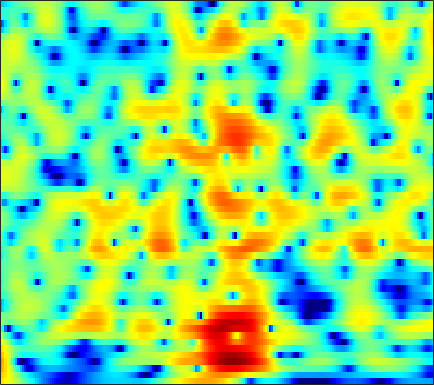

Values plotted in this chart, from the file beside it:
6.6806, 6.2717, 5.6708, 5.0087, 4.4708, 3.7011, 2.8733, 2.2154, 1.2931, 0.31518, -0.71316, -1.5132, -2.6147, -3.747, -4.6188, -5.8045, -6.99, -7.881, -9.0603, -10.214, -11.328, -12.134, -13.146, -14.13
7.868, 7.204, 6.245, 5.204, 4.372, 3.204, 1.976, 1.024, -0.2745, -1.581, -2.869, -3.808, -4.995, -6.093, -6.841, -7.731, -8.515, -9.047, -9.694, -10.3, -10.91, -11.37, -12.02, -12.74
9.405, 8.335, 6.765, 5.026, 3.607, 1.552, -0.6968, -2.523, -5.193, -8.184, -11.58, -14.38, -17.91, -18.63, -17.06, -14.68, -12.72, -11.6, -10.47, -9.632, -9.019, -8.687, -8.417, -8.31
10.08, 8.637, 6.463, 3.952, 1.798, -1.528, -5.588, -9.36, -16.24, -29.34, -24.76, -20.52, -17.65, -15.47, -13.75, -11.51, -9.497, -8.247, -6.913, -5.969, -5.285, -4.938, -4.653, -4.585
8.625, 7.418, 5.711, 3.912, 2.538, 0.7335, -0.9597, -2.08, -3.304, -4.19, -4.742, -4.954, -5.037, -4.951, -4.815, -4.553, -4.221, -3.935, -3.579, -3.371, -3.311, -3.359, -3.574, -3.959
7.146, 6.104, 4.684, 3.268, 2.242, 0.9608, -0.1779, -0.9008, -1.679, -2.22, -2.532, -2.632, -2.62, -2.486, -2.347, -2.167, -2.013, -1.892, -1.728, -1.638, -1.656, -1.75, -2.021, -2.424
5.947, 4.642, 2.796, 0.8268, -0.7107, -2.848, -4.931, -6.234, -7.198, -7.003, -6.002, -5.083, -3.878, -2.78, -2.027, -1.153, -0.4728, -0.07985, 0.3439, 0.6728, 0.9024, 1.016, 1.065, 1.016
2.732, 0.9711, -1.446, -3.812, -5.55, -7.951, -10.66, -12.92, -14.53, -12.29, -8.983, -6.95, -4.897, -3.474, -2.689, -1.838, -1.148, -0.7069, -0.2218, 0.2453, 0.7673, 1.184, 1.72, 2.221
-0.8896, -4.381, -11.61, -39.2, -15.32, -9.475, -6.872, -5.653, -4.457, -3.523, -2.755, -2.285, -1.785, -1.561, -1.702, -2.36, -3.428, -4.422, -5.667, -5.881, -4.541, -2.99, -0.9391, 0.8283
1.529, 0.4984, -0.61, -1.231, -1.351, -1.131, -0.6801, -0.2936, 0.1779, 0.5591, 0.7654, 0.76, 0.552, 0.1516, -0.3545, -1.467, -3.096, -4.622, -6.79, -7.802, -6.332, -4.59, -2.549, -0.9575
-0.3011, -0.3745, -0.2812, -0.01562, 0.2524, 0.6632, 1.089, 1.39, 1.739, 2.008, 2.196, 2.237, 2.11, 1.845, 1.614, 1.228, 0.7281, 0.3307, -0.1573, -0.5606, -0.8416, -1.007, -1.239, -1.601
-8.585, -6.657, -4.399, -2.59, -1.489, -0.2855, 0.6677, 1.256, 1.869, 2.314, 2.617, 2.781, 2.888, 2.828, 2.714, 2.511, 2.221, 1.959, 1.565, 1.105, 0.5309, 0.01945, -0.7709, -1.754
-9.203, -7.425, -5.184, -3.297, -2.11, -0.8045, 0.2379, 0.864, 1.528, 2.009, 2.303, 2.438, 2.551, 2.56, 2.48, 2.295, 2.065, 1.855, 1.521, 1.129, 0.6663, 0.2605, -0.3758, -1.122
-4.104, -3.444, -2.466, -1.451, -0.733, 0.1381, 0.8615, 1.298, 1.731, 2.015, 2.136, 2.106, 1.949, 1.745, 1.55, 1.267, 1.001, 0.8235, 0.6136, 0.4474, 0.3013, 0.1713, -0.09318, -0.4618
-3.288, -2.33, -1.122, -0.04429, 0.6556, 1.425, 2.002, 2.293, 2.483, 2.438, 2.203, 1.873, 1.162, 0.2361, -0.5133, -1.527, -2.319, -2.574, -2.354, -1.727, -0.9816, -0.4698, 0.0592, 0.3439
-4.577, -2.849, -1.057, 0.3003, 1.093, 1.888, 2.405, 2.622, 2.684, 2.441, 1.872, 1.252, 0.05675, -1.788, -3.737, -7.617, -15.41, -30.79, -11.52, -6.034, -2.988, -1.469, -0.03142, 0.9141
-3.546, -2.536, -1.329, -0.3409, 0.2631, 0.8774, 1.283, 1.438, 1.477, 1.315, 0.8665, 0.3887, -0.3521, -1.337, -2.204, -3.306, -4.117, -4.284, -3.77, -2.771, -1.59, -0.7518, 0.1904, 0.8986
-2.572, -2.11, -1.482, -0.884, -0.4952, -0.07094, 0.2241, 0.3331, 0.3408, 0.2635, 0.0526, -0.228, -0.5957, -0.9132, -1.131, -1.328, -1.386, -1.3, -1.011, -0.6093, -0.1585, 0.213, 0.671, 1.019
-2.932, -2.486, -1.826, -1.173, -0.7404, -0.2926, -0.01812, 0.08563, 0.02675, -0.25, -0.564, -0.8748, -1.418, -1.766, -1.858, -1.76, -1.368, -0.9628, -0.3845, 0.2201, 0.7401, 1.04, 1.325, 1.526
-6.03, -4.289, -2.406, -1.028, -0.2657, 0.4495, 0.8357, 0.9419, 0.8435, 0.245, -0.7724, -1.745, -3.708, -6.174, -7.335, -6.271, -3.614, -1.765, 0.0628, 1.325, 2.149, 2.461, 2.556, 2.397
-4.638, -3.258, -1.869, -0.9053, -0.3696, 0.2641, 0.798, 1.065, 1.286, 1.234, 0.4441, -0.379, -2.005, -4.4, -5.506, -4.274, -1.428, 0.3594, 2.196, 3.336, 3.793, 3.795, 3.258, 1.998
-1.46, -2.532, -4.174, -6.106, -7.263, -7.21, -5.237, -3.589, -1.918, -0.5401, 0.2817, 0.5202, 0.9319, 1.183, 1.421, 1.897, 2.525, 2.974, 3.48, 3.779, 3.688, 3.359, 2.521, 1.065
-1.184, -2.792, -5.466, -8.884, -11.5, -11.72, -8.598, -6.349, -3.95, -2.411, -1.048, -0.3187, 0.4061, 1.103, 1.521, 2.039, 2.458, 2.747, 3.002, 3.083, 3.022, 2.798, 2.35, 1.726
0.1765, -0.8112, -2.084, -3.17, -3.773, -4.205, -4.144, -3.895, -3.388, -2.689, -2.161, -1.581, -0.9145, -0.3197, 0.1431, 0.7042, 1.208, 1.535, 1.906, 2.158, 2.298, 2.331, 2.236, 2.016
1.238, 0.4772, -0.5004, -1.447, -2.098, -2.847, -3.44, -3.765, -4.137, -4.076, -3.928, -3.668, -3.042, -2.383, -1.82, -1.083, -0.3315, 0.1767, 0.8062, 1.389, 1.834, 2.12, 2.37, 2.474
1.287, 0.5039, -0.5741, -1.684, -2.554, -3.792, -5.233, -6.327, -7.849, -9.095, -8.92, -8.434, -7.26, -5.816, -4.901, -3.748, -2.647, -1.837, -0.7967, 0.2347, 1.178, 1.784, 2.5, 3.026
-0.5604, -1.529, -2.592, -3.438, -4.081, -5.233, -7.033, -9.038, -13.07, -22.48, -22.45, -15.59, -11.39, -9.51, -8.706, -7.955, -7.124, -6.1, -4.165, -2.228, -0.3792, 0.8103, 2.094, 3.128
-6.596, -10.23, -10.02, -6.906, -5.384, -4.429, -4.316, -4.742, -5.449, -6.498, -6.769, -7.181, -7.449, -8.423, -9.895, -14.17, -31.64, -17.6, -8.922, -4.41, -1.504, 0.1275, 1.774, 2.971
-2.019, -3.444, -3.639, -2.461, -1.484, -0.545, -0.02929, 0.06051, -0.008743, -0.3661, -0.773, -1.205, -1.934, -2.807, -3.553, -4.476, -4.841, -4.547, -3.404, -2.083, -0.7791, 0.02312, 0.9599, 1.593
3.05, 2.685, 2.397, 2.3, 2.31, 2.351, 2.318, 2.265, 2.014, 1.77, 1.266, 0.9606, 0.3425, -0.2518, -0.7231, -1.313, -1.774, -2.054, -2.33, -2.525, -2.679, -2.834, -3.098, -3.36
4.155, 4.013, 3.825, 3.66, 3.535, 3.358, 3.144, 2.953, 2.632, 2.228, 1.723, 1.273, 0.6274, -0.1345, -0.739, -1.608, -2.541, -3.273, -4.334, -5.41, -6.635, -7.593, -9.122, -10.73
4.301, 4.234, 4.12, 3.983, 3.868, 3.686, 3.473, 3.253, 2.933, 2.45, 1.935, 1.392, 0.6156, -0.3506, -1.176, -2.422, -3.878, -5.067, -6.807, -8.664, -10.62, -12.07, -14.06, -16.48
3.983, 3.889, 3.791, 3.721, 3.691, 3.639, 3.569, 3.456, 3.257, 2.888, 2.428, 1.921, 1.1, 0.04654, -0.9283, -2.477, -4.412, -6.106, -8.866, -12.15, -15.95, -18.09, -18.6, -17.77
2.637, 2.36, 2.191, 2.293, 2.505, 2.904, 3.279, 3.534, 3.656, 3.674, 3.378, 3.07, 2.37, 1.443, 0.5646, -0.8833, -2.67, -4.315, -6.966, -10.43, -14.78, -17.35, -16.68, -13.82
-1.892, -3.197, -4.077, -3.133, -1.684, 0.2964, 1.898, 2.79, 3.606, 4.023, 4.048, 3.896, 3.428, 2.722, 2.083, 1.066, -0.01436, -0.9166, -2.068, -3.209, -4.081, -4.493, -4.645, -4.388
-7.225, -10.21, -14.74, -9.941, -5.842, -2.167, 0.2575, 1.461, 2.577, 3.031, 3.182, 2.932, 2.396, 1.583, 0.862, -0.05836, -0.8093, -1.125, -1.254, -1.066, -0.7249, -0.4648, -0.05521, 0.2503
-6.482, -5.505, -4.428, -3.168, -2.129, -0.7313, 0.4137, 1.108, 1.598, 1.791, 1.525, 1.033, -0.04741, -1.731, -3.467, -6.386, -9.086, -8.739, -5.952, -3.189, -1.169, 0.004627, 1.156, 1.965
-4.208, -3.318, -2.313, -1.489, -0.9596, -0.4035, 0.008898, 0.177, 0.2331, 0.1142, -0.3914, -0.8579, -1.885, -3.386, -4.907, -7.494, -9.75, -9.22, -6.277, -3.412, -1.154, 0.1268, 1.417, 2.344
-1.889, -1.783, -1.574, -1.404, -1.323, -1.319, -1.437, -1.64, -1.902, -2.313, -2.613, -2.802, -3.021, -3.132, -3.193, -3.165, -2.896, -2.457, -1.614, -0.5911, 0.4393, 1.119, 1.888, 2.451
-1.637, -1.698, -1.713, -1.77, -1.909, -2.29, -2.977, -3.74, -4.916, -6.29, -6.827, -6.637, -5.493, -4.045, -3.015, -1.801, -0.7444, -0.06735, 0.7489, 1.455, 2.025, 2.381, 2.721, 2.901
-4.42, -3.692, -2.707, -2.062, -1.906, -2.168, -3.103, -4.27, -6.971, -12.13, -26.43, -16.16, -8.316, -4.33, -2.338, -0.4133, 0.9638, 1.728, 2.508, 3.029, 3.338, 3.458, 3.437, 3.244
-9.523, -5.838, -3.066, -1.564, -0.9789, -0.7392, -0.9871, -1.392, -2.244, -3.031, -3.259, -2.965, -1.879, -0.5235, 0.4559, 1.533, 2.334, 2.775, 3.115, 3.242, 3.182, 3, 2.626, 2.086
-1.084, -0.7709, -0.2413, 0.1895, 0.4023, 0.5316, 0.5444, 0.4728, 0.4227, 0.4799, 0.594, 0.7967, 1.185, 1.583, 1.862, 2.134, 2.235, 2.17, 1.884, 1.399, 0.7452, 0.1815, -0.5713, -1.314
2.823, 2.503, 2.083, 1.64, 1.303, 0.8887, 0.5844, 0.4721, 0.5621, 0.8174, 1.196, 1.537, 1.908, 2.174, 2.243, 2.147, 1.775, 1.27, 0.301, -1.077, -2.88, -4.386, -6.268, -7.226
5.003, 4.361, 3.3, 1.972, 0.7844, -0.9687, -2.542, -3.031, -2.505, -1.134, 0.3514, 1.236, 2.117, 2.646, 2.8, 2.674, 2.152, 1.482, 0.1473, -1.831, -4.73, -7.885, -15.15, -20.89
5.392, 4.654, 3.327, 1.469, -0.4264, -4.118, -10.74, -18.45, -9.206, -3.846, -0.9236, 0.5155, 1.781, 2.471, 2.705, 2.667, 2.269, 1.756, 0.7762, -0.5116, -2.01, -3.165, -4.489, -5.128
4.202, 3.754, 2.947, 1.903, 0.9879, -0.293, -1.351, -1.715, -1.529, -0.799, 0.08893, 0.6835, 1.249, 1.553, 1.605, 1.465, 1.102, 0.6962, 0.01234, -0.7751, -1.605, -2.209, -2.901, -3.395
3.078, 3.047, 2.884, 2.6, 2.333, 1.965, 1.645, 1.462, 1.322, 1.285, 1.29, 1.261, 1.172, 0.9903, 0.7677, 0.3599, -0.17, -0.6469, -1.362, -2.14, -2.959, -3.572, -4.314, -4.936
2.337, 2.69, 3.008, 3.173, 3.208, 3.164, 3.043, 2.895, 2.652, 2.369, 2.012, 1.682, 1.188, 0.6115, 0.121, -0.5883, -1.375, -2.013, -2.919, -3.93, -5.061, -5.996, -7.293, -8.555
2.011, 2.634, 3.248, 3.654, 3.844, 3.944, 3.882, 3.728, 3.41, 2.934, 2.295, 1.723, 0.8356, -0.1792, -0.9772, -2.059, -3.11, -3.838, -4.774, -5.802, -7.074, -8.313, -10.66, -14.34
2.087, 2.752, 3.448, 3.946, 4.195, 4.36, 4.324, 4.18, 3.787, 3.14, 2.238, 1.393, -0.02758, -1.783, -3.284, -5.393, -7.101, -7.746, -7.813, -7.546, -7.557, -7.895, -8.882, -10.33
1.752, 2.327, 3.017, 3.586, 3.903, 4.176, 4.25, 4.157, 3.789, 3.154, 2.212, 1.256, -0.443, -2.78, -5.203, -10.13, -21.5, -22.22, -11.73, -7.886, -5.965, -5.199, -4.694, -4.579
-0.6705, -0.1227, 0.7437, 1.631, 2.219, 2.812, 3.142, 3.175, 3.002, 2.589, 1.946, 1.289, 0.2545, -0.9647, -1.993, -3.353, -4.228, -4.296, -3.642, -2.612, -1.66, -1.132, -0.6949, -0.5513
-8.303, -7.135, -4.513, -2.179, -0.8438, 0.3487, 0.958, 1.107, 0.9842, 0.5603, 0.003865, -0.3615, -0.6273, -0.6472, -0.5276, -0.2193, 0.1885, 0.5484, 1.075, 1.586, 2.009, 2.225, 2.3, 2.139
-13.44, -11.1, -6.891, -3.994, -2.57, -1.438, -1.035, -1.139, -1.944, -3.497, -5.707, -7.128, -7.023, -4.682, -2.758, -0.6354, 0.9457, 1.869, 2.821, 3.481, 3.868, 3.99, 3.929, 3.586
-4.282, -4.147, -3.592, -2.867, -2.391, -1.986, -1.972, -2.324, -3.373, -5.305, -8.349, -11.03, -10.73, -6.418, -3.703, -1.004, 0.9323, 2.019, 3.064, 3.751, 4.119, 4.198, 4.072, 3.656
-3.73, -3.807, -3.642, -3.291, -2.985, -2.612, -2.397, -2.399, -2.525, -2.772, -2.975, -2.95, -2.52, -1.633, -0.7756, 0.3911, 1.446, 2.106, 2.792, 3.251, 3.486, 3.51, 3.326, 2.912
-7.461, -7.441, -6.6, -5.435, -4.597, -3.656, -2.914, -2.435, -1.919, -1.462, -1.047, -0.7301, -0.2302, 0.3353, 0.7803, 1.351, 1.865, 2.179, 2.511, 2.708, 2.771, 2.732, 2.546, 2.213
